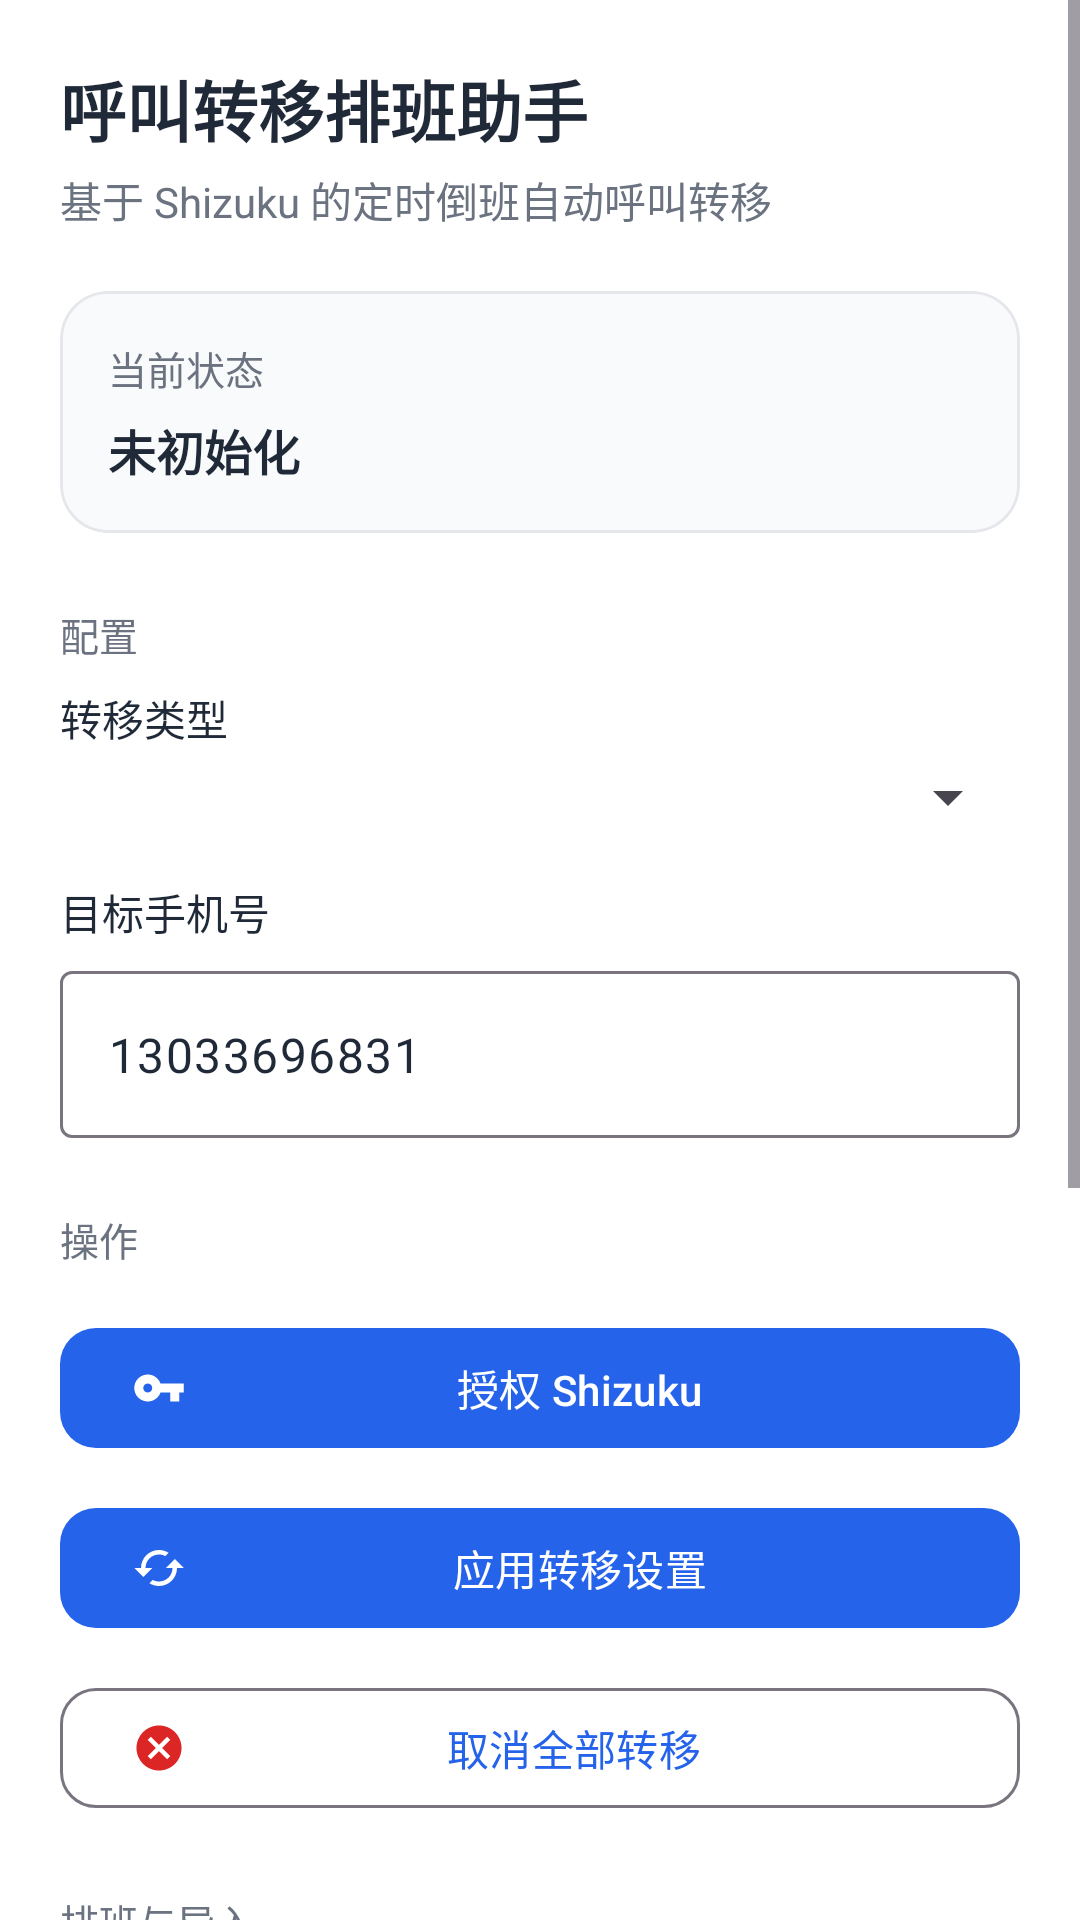

The Android layout XML behind this screen, and the referenced resources:
<!-- AndroidManifest.xml: application theme Theme.CallForward -->
<!-- res/layout/activity_main.xml -->
<?xml version="1.0" encoding="utf-8"?>
<ScrollView xmlns:android="http://schemas.android.com/apk/res/android"
    xmlns:app="http://schemas.android.com/apk/res-auto"
    android:layout_width="match_parent"
    android:layout_height="match_parent"
    android:background="@android:color/white"
    android:fillViewport="true">

    <LinearLayout
        android:layout_width="match_parent"
        android:layout_height="wrap_content"
        android:orientation="vertical"
        android:padding="20dp">

        
        <TextView
            android:layout_width="wrap_content"
            android:layout_height="wrap_content"
            android:text="@string/app_name"
            android:textColor="@color/text_primary"
            android:textSize="22sp"
            android:textStyle="bold" />

        <TextView
            android:layout_width="wrap_content"
            android:layout_height="wrap_content"
            android:layout_marginTop="4dp"
            android:text="@string/subtitle"
            android:textColor="@color/text_secondary"
            android:textSize="14sp" />

        
        <com.google.android.material.card.MaterialCardView
            android:layout_width="match_parent"
            android:layout_height="wrap_content"
            android:layout_marginTop="20dp"
            app:cardBackgroundColor="@color/surface_soft"
            app:cardCornerRadius="16dp"
            app:cardElevation="0dp"
            app:strokeColor="@color/divider"
            app:strokeWidth="1dp">

            <LinearLayout
                android:layout_width="match_parent"
                android:layout_height="wrap_content"
                android:orientation="vertical"
                android:padding="16dp">

                <TextView
                    android:layout_width="wrap_content"
                    android:layout_height="wrap_content"
                    android:text="@string/status_label"
                    android:textColor="@color/text_secondary"
                    android:textSize="13sp" />

                <TextView
                    android:id="@+id/statusText"
                    android:layout_width="match_parent"
                    android:layout_height="wrap_content"
                    android:layout_marginTop="6dp"
                    android:text="@string/status_init"
                    android:textColor="@color/text_primary"
                    android:textSize="16sp"
                    android:textStyle="bold" />
            </LinearLayout>
        </com.google.android.material.card.MaterialCardView>

        
        <TextView
            android:layout_width="wrap_content"
            android:layout_height="wrap_content"
            android:layout_marginTop="24dp"
            android:layout_marginBottom="8dp"
            android:text="@string/config_section"
            android:textColor="@color/text_secondary"
            android:textSize="13sp" />

        
        <TextView
            android:layout_width="wrap_content"
            android:layout_height="wrap_content"
            android:text="@string/forward_type_label"
            android:textColor="@color/text_primary"
            android:textSize="14sp" />

        <Spinner
            android:id="@+id/forwardTypeSpinner"
            android:layout_width="match_parent"
            android:layout_height="wrap_content"
            android:layout_marginTop="4dp" />

        
        <TextView
            android:layout_width="wrap_content"
            android:layout_height="wrap_content"
            android:layout_marginTop="16dp"
            android:text="@string/target_phone_label"
            android:textColor="@color/text_primary"
            android:textSize="14sp" />

        <com.google.android.material.textfield.TextInputLayout
            android:layout_width="match_parent"
            android:layout_height="wrap_content"
            android:layout_marginTop="4dp"
            style="@style/Widget.Material3.TextInputLayout.OutlinedBox">

            <com.google.android.material.textfield.TextInputEditText
                android:id="@+id/targetPhoneInput"
                android:layout_width="match_parent"
                android:layout_height="wrap_content"
                android:inputType="phone"
                android:text="@string/default_target_phone" />
        </com.google.android.material.textfield.TextInputLayout>

        
        <TextView
            android:layout_width="wrap_content"
            android:layout_height="wrap_content"
            android:layout_marginTop="24dp"
            android:layout_marginBottom="8dp"
            android:text="@string/action_section"
            android:textColor="@color/text_secondary"
            android:textSize="13sp" />

        
        <com.google.android.material.button.MaterialButton
            android:id="@+id/grantButton"
            android:layout_width="match_parent"
            android:layout_height="wrap_content"
            android:layout_marginTop="8dp"
            android:text="@string/grant_btn"
            app:icon="@drawable/ic_authorize"
            app:iconTint="@android:color/white"
            app:backgroundTint="@color/brand_blue"
            app:cornerRadius="12dp" />

        
        <com.google.android.material.button.MaterialButton
            android:id="@+id/setButton"
            android:layout_width="match_parent"
            android:layout_height="wrap_content"
            android:layout_marginTop="12dp"
            android:text="@string/set_btn"
            app:icon="@drawable/ic_forward"
            app:iconTint="@android:color/white"
            app:backgroundTint="@color/brand_blue"
            app:cornerRadius="12dp" />

        
        <com.google.android.material.button.MaterialButton
            android:id="@+id/cancelButton"
            style="@style/Widget.Material3.Button.OutlinedButton"
            android:layout_width="match_parent"
            android:layout_height="wrap_content"
            android:layout_marginTop="12dp"
            android:text="@string/cancel_btn"
            app:icon="@drawable/ic_cancel"
            app:iconTint="@color/status_error"
            app:cornerRadius="12dp" />

        
        <TextView
            android:layout_width="wrap_content"
            android:layout_height="wrap_content"
            android:layout_marginTop="24dp"
            android:layout_marginBottom="8dp"
            android:text="@string/entry_section"
            android:textColor="@color/text_secondary"
            android:textSize="13sp" />

        <com.google.android.material.button.MaterialButton
            android:id="@+id/peopleEntryButton"
            android:layout_width="match_parent"
            android:layout_height="wrap_content"
            android:layout_marginTop="8dp"
            android:text="@string/entry_people"
            app:icon="@drawable/ic_people"
            app:iconTint="@android:color/white"
            app:backgroundTint="@color/brand_blue"
            app:cornerRadius="12dp" />

        <com.google.android.material.button.MaterialButton
            android:id="@+id/rosterEntryButton"
            android:layout_width="match_parent"
            android:layout_height="wrap_content"
            android:layout_marginTop="12dp"
            android:text="@string/entry_roster"
            app:icon="@drawable/ic_schedule"
            app:iconTint="@android:color/white"
            app:backgroundTint="@color/brand_blue"
            app:cornerRadius="12dp" />

        <com.google.android.material.button.MaterialButton
            android:id="@+id/calendarSyncEntryButton"
            android:layout_width="match_parent"
            android:layout_height="wrap_content"
            android:layout_marginTop="12dp"
            android:text="@string/entry_calendar_sync"
            app:icon="@drawable/ic_calendar_sync"
            app:iconTint="@android:color/white"
            app:backgroundTint="@color/brand_blue"
            app:cornerRadius="12dp" />

        <com.google.android.material.button.MaterialButton
            android:id="@+id/cloudSyncEntryButton"
            android:layout_width="match_parent"
            android:layout_height="wrap_content"
            android:layout_marginTop="12dp"
            android:text="@string/entry_cloud_sync"
            app:icon="@drawable/ic_cloud_sync"
            app:iconTint="@android:color/white"
            app:backgroundTint="@color/brand_blue"
            app:cornerRadius="12dp" />

        <com.google.android.material.button.MaterialButton
            android:id="@+id/shiftTimesEntryButton"
            style="@style/Widget.Material3.Button.OutlinedButton"
            android:layout_width="match_parent"
            android:layout_height="wrap_content"
            android:layout_marginTop="12dp"
            android:text="@string/entry_shift_times"
            app:icon="@drawable/ic_schedule"
            app:iconTint="@color/brand_blue"
            app:cornerRadius="12dp" />

        <com.google.android.material.button.MaterialButton
            android:id="@+id/aiScheduleEntryButton"
            android:layout_width="match_parent"
            android:layout_height="wrap_content"
            android:layout_marginTop="12dp"
            android:text="@string/entry_ai_schedule"
            app:icon="@drawable/ic_forward"
            app:iconTint="@android:color/white"
            app:backgroundTint="@color/brand_blue"
            app:cornerRadius="12dp" />

    </LinearLayout>
</ScrollView>
<!-- resources referenced by this layout -->
<resources>
  <color name="brand_blue">#2563EB</color>
  <color name="divider">#E5E7EB</color>
  <color name="status_error">#DC2626</color>
  <color name="surface_soft">#F9FAFB</color>
  <color name="text_primary">#1F2937</color>
  <color name="text_secondary">#6B7280</color>
  <!-- drawable ic_authorize (drawable) -->
  <vector xmlns:android="http://schemas.android.com/apk/res/android"
      android:width="24dp"
      android:height="24dp"
      android:viewportWidth="24"
      android:viewportHeight="24">
      
      <path
          android:fillColor="#FFFFFFFF"
          android:pathData="M12.65,10C11.83,7.67 9.61,6 7,6c-3.31,0 -6,2.69 -6,6s2.69,6 6,6c2.61,0 4.83,-1.67 5.65,-4H17v4h4v-4h2v-4H12.65zM7,14c-1.1,0 -2,-0.9 -2,-2s0.9,-2 2,-2 2,0.9 2,2 -0.9,2 -2,2z"/>
  </vector>
  <!-- drawable ic_calendar_sync (drawable) -->
  <vector xmlns:android="http://schemas.android.com/apk/res/android"
      android:width="24dp"
      android:height="24dp"
      android:viewportWidth="24"
      android:viewportHeight="24">
      
      <path
          android:fillColor="#FFFFFFFF"
          android:fillType="evenOdd"
          android:pathData="M7,1h2v2h-2z M15,1h2v2h-2z M3,3h18v18h-18z M5,7h14v12h-14z M8,10.5h5.5v1.5h-5.5z M13,9.5l3.5,1.75 -3.5,1.75z M16,14.5h-5.5v1.5h5.5z M11,17.75l-3.5,-1.75 3.5,-1.75z"/>
  </vector>
  <!-- drawable ic_cancel (drawable) -->
  <vector xmlns:android="http://schemas.android.com/apk/res/android"
      android:width="24dp"
      android:height="24dp"
      android:viewportWidth="24"
      android:viewportHeight="24">
      
      <path
          android:fillColor="#FFFFFFFF"
          android:pathData="M12,2C6.47,2 2,6.47 2,12s4.47,10 10,10 10,-4.47 10,-10S17.53,2 12,2zM17,15.59L15.59,17 12,13.41 8.41,17 7,15.59 10.59,12 7,8.41 8.41,7 12,10.59 15.59,7 17,8.41 13.41,12 17,15.59z"/>
  </vector>
  <!-- drawable ic_people (drawable) -->
  <vector xmlns:android="http://schemas.android.com/apk/res/android"
      android:width="24dp"
      android:height="24dp"
      android:viewportWidth="24"
      android:viewportHeight="24">
      
      <path
          android:fillColor="#FFFFFFFF"
          android:pathData="M12,12c2.21,0 4,-1.79 4,-4s-1.79,-4 -4,-4 -4,1.79 -4,4 1.79,4 4,4zM12,14c-2.67,0 -8,1.34 -8,4v2h16v-2c0,-2.66 -5.33,-4 -8,-4z"/>
  </vector>
  <!-- drawable ic_schedule (drawable) -->
  <vector xmlns:android="http://schemas.android.com/apk/res/android"
      android:width="24dp"
      android:height="24dp"
      android:viewportWidth="24"
      android:viewportHeight="24">
      
      <path
          android:fillColor="#FFFFFFFF"
          android:pathData="M19,3h-1L18,1h-2v2L8,3L8,1L6,1v2L5,3c-1.11,0 -1.99,0.9 -1.99,2L3,19c0,1.1 0.89,2 2,2h14c1.1,0 2,-0.9 2,-2L21,5c0,-1.1 -0.9,-2 -2,-2zM19,19L5,19L5,8h14v11zM7,10h5v5L7,15z"/>
  </vector>
  <string name="action_section">操作</string>
  <string name="app_name">呼叫转移排班助手</string>
  <string name="cancel_btn">取消全部转移</string>
  <string name="config_section">配置</string>
  <string name="default_target_phone">13033696831</string>
  <string name="entry_ai_schedule">AI 自动排班</string>
  <string name="entry_calendar_sync">日历导入排班</string>
  <string name="entry_cloud_sync">GitHub Gist 云同步</string>
  <string name="entry_people">人员管理</string>
  <string name="entry_roster">排班管理</string>
  <string name="entry_section">排班与导入</string>
  <string name="entry_shift_times">班次时间设置</string>
  <string name="forward_type_label">转移类型</string>
  <string name="grant_btn">授权 Shizuku</string>
  <string name="set_btn">应用转移设置</string>
  <string name="status_init">未初始化</string>
  <string name="status_label">当前状态</string>
  <string name="subtitle">基于 Shizuku 的定时倒班自动呼叫转移</string>
  <string name="target_phone_label">目标手机号</string>
  <color name="brand_blue_soft">#DBEAFE</color>
  <color name="brand_blue_deep">#1E40AF</color>
</resources>
